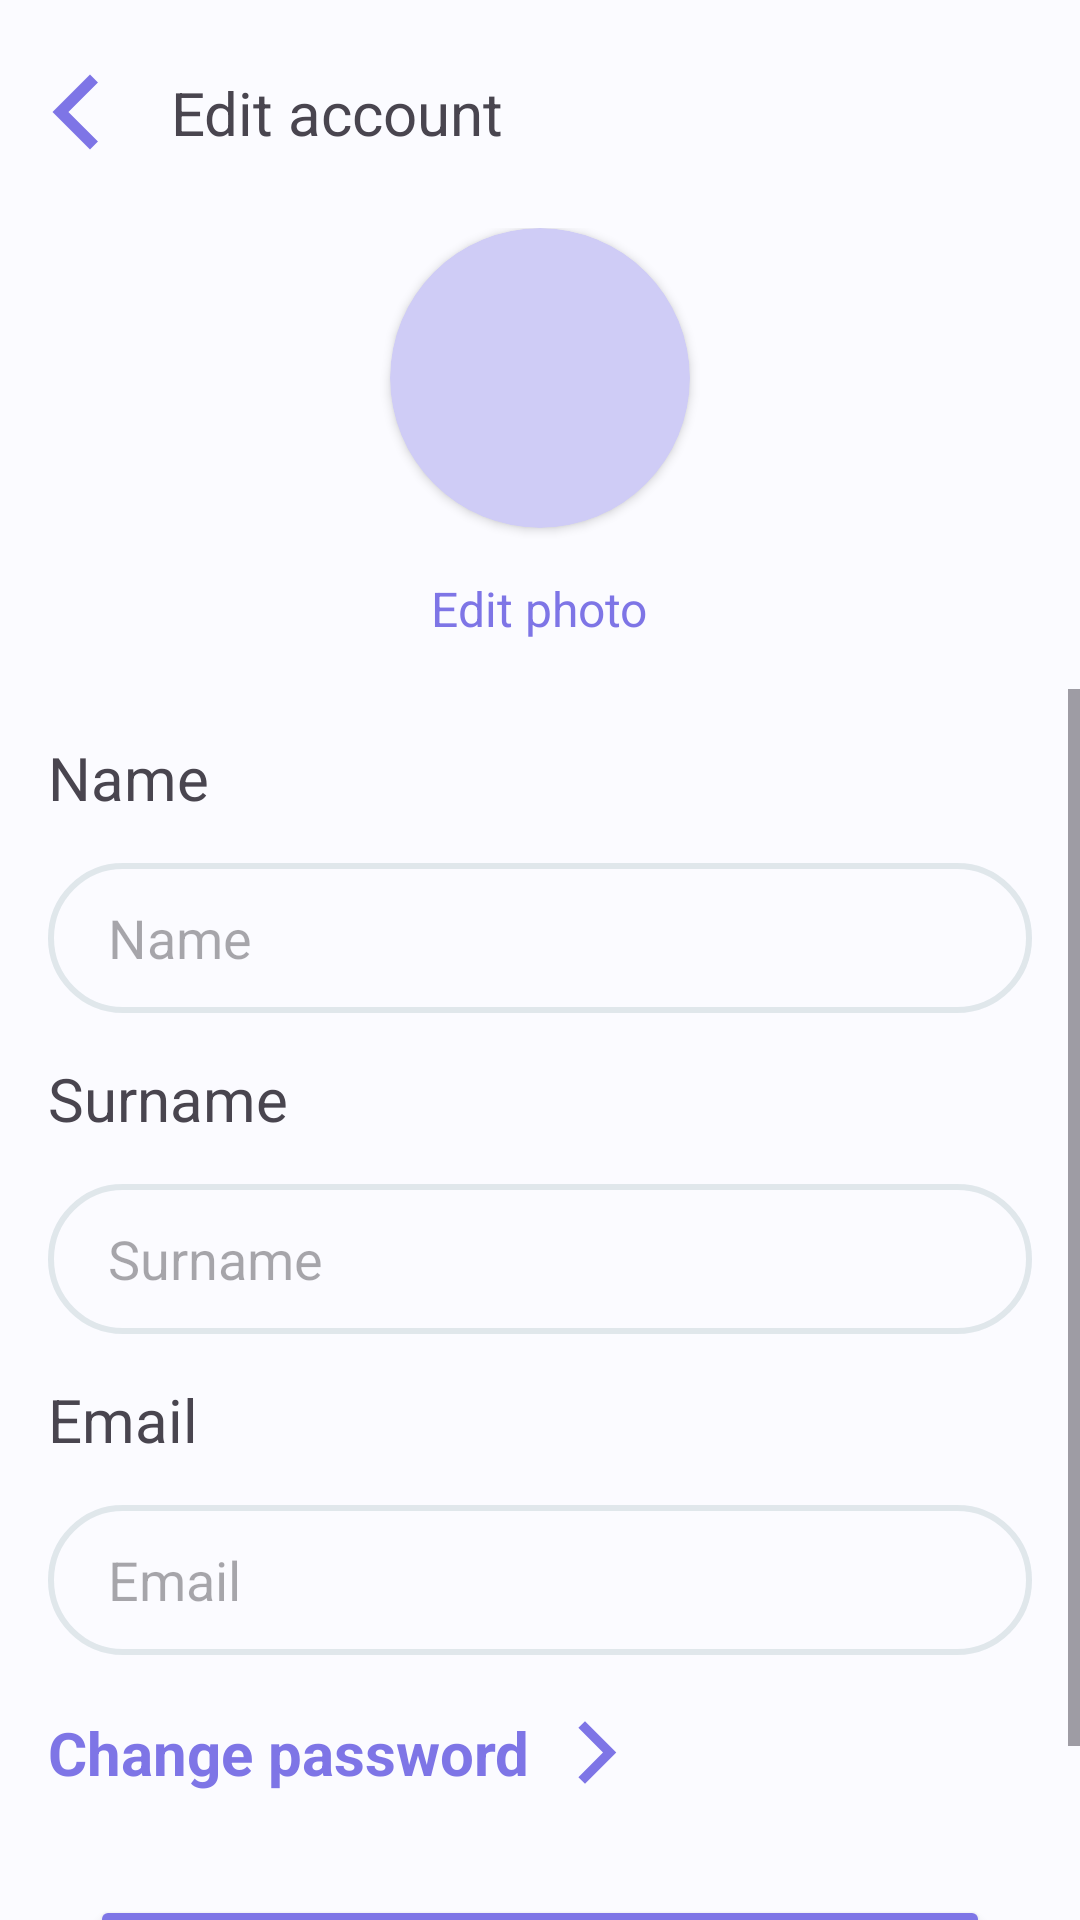

Here is an Android app screen rendered from its layout file. Give the layout XML and the strings, colors and styles it references.
<!-- AndroidManifest.xml: application theme Theme.FitCareHub -->
<!-- res/layout/activity_edit_account.xml -->
<?xml version="1.0" encoding="utf-8"?>
<FrameLayout xmlns:android="http://schemas.android.com/apk/res/android"
    xmlns:app="http://schemas.android.com/apk/res-auto"
    xmlns:tools="http://schemas.android.com/tools"
    android:layout_width="match_parent"
    android:layout_height="match_parent"
    android:background="#FBFBFF"
    tools:context=".ProfileFragment">

    <LinearLayout
        android:layout_width="match_parent"
        android:layout_height="35dp"
        android:layout_marginTop="20dp"
        android:layout_marginStart="10dp">

        <ImageView
            android:id="@+id/backToProfileArrow"
            android:layout_width="30dp"
            android:layout_height="30dp"
            android:layout_gravity="center"
            android:background="@drawable/__icon__arrow_forward_ios_"
            android:rotationY="180" />

        <TextView
            android:layout_width="match_parent"
            android:layout_height="wrap_content"
            android:layout_gravity="center"
            android:layout_marginStart="17dp"
            android:text="Edit account"
            android:textSize="20dp" />
    </LinearLayout>

    <LinearLayout
        android:layout_width="match_parent"
        android:layout_height="wrap_content"
        android:gravity="center_horizontal"
        android:orientation="vertical">

        <RelativeLayout
            android:layout_width="match_parent"
            android:layout_height="wrap_content"
            android:layout_marginTop="60dp"
            android:padding="16dp">

            <LinearLayout
                android:id="@+id/header"
                android:layout_width="match_parent"
                android:layout_height="wrap_content"
                android:gravity="center_horizontal"
                android:orientation="vertical">

                <androidx.cardview.widget.CardView
                    android:layout_width="100dp"
                    android:layout_height="100dp"
                    android:layout_gravity="center_horizontal"
                    android:layout_marginBottom="8dp"
                    app:cardBackgroundColor="#CFCCF6"
                    app:cardCornerRadius="50dp">

                    <ImageView
                        android:id="@+id/profileImageEditAccountActivity"
                        android:layout_width="match_parent"
                        android:layout_height="match_parent"
                        android:scaleType="centerCrop"
                        android:src="@drawable/defaultprofilepicture" />
                </androidx.cardview.widget.CardView>

                <TextView
                    android:id="@+id/editPhotoEditProfile"
                    android:layout_width="wrap_content"
                    android:layout_height="wrap_content"
                    android:layout_marginTop="8dp"
                    android:text="Edit photo"
                    android:textAlignment="center"
                    android:textColor="@color/purpur"
                    android:textSize="16sp" />

            </LinearLayout>
        </RelativeLayout>

        <ScrollView
            android:layout_width="match_parent"
            android:layout_height="0dp"
            android:layout_weight="1">

            <LinearLayout
                android:id="@+id/content"
                android:layout_width="match_parent"
                android:layout_height="wrap_content"
                android:gravity="center_horizontal"
                android:orientation="vertical"
                android:padding="16dp">

                <TextView
                    android:layout_width="match_parent"
                    android:layout_height="wrap_content"
                    android:text="Name"
                    android:textSize="20sp" />

                <EditText
                    android:id="@+id/editAccountName"
                    android:layout_width="match_parent"
                    android:layout_height="50dp"
                    android:layout_marginTop="15dp"
                    android:background="@drawable/custom_edittext"
                    android:drawablePadding="8dp"
                    android:hint="Name"
                    android:imeOptions="actionDone"
                    android:inputType="textPersonName"
                    android:padding="8dp"
                    android:paddingStart="20sp"
                    android:textColor="@color/black"
                    tools:ignore="RtlSymmetry" />

                <TextView
                    android:layout_width="match_parent"
                    android:layout_height="wrap_content"
                    android:text="Surname"
                    android:textSize="20sp"
                    android:layout_marginTop="15dp"/>

                <EditText
                    android:id="@+id/editAccountSurname"
                    android:layout_width="match_parent"
                    android:layout_height="50dp"
                    android:layout_marginTop="15dp"
                    android:background="@drawable/custom_edittext"
                    android:drawablePadding="8dp"
                    android:hint="Surname"
                    android:imeOptions="actionDone"
                    android:inputType="textPersonName"
                    android:padding="8dp"
                    android:paddingStart="20sp"
                    android:textColor="@color/black"
                    tools:ignore="RtlSymmetry" />

                <TextView
                    android:layout_width="match_parent"
                    android:layout_height="wrap_content"
                    android:text="Email"
                    android:textSize="20sp"
                    android:layout_marginTop="15dp"/>

                <EditText
                    android:id="@+id/editAccountEmail"
                    android:layout_width="match_parent"
                    android:layout_height="50dp"
                    android:layout_marginTop="15dp"
                    android:background="@drawable/custom_edittext"
                    android:drawablePadding="8dp"
                    android:hint="Email"
                    android:imeOptions="actionDone"
                    android:inputType="textPersonName"
                    android:padding="8dp"
                    android:paddingStart="20sp"
                    android:textColor="@color/black"
                    tools:ignore="RtlSymmetry" />
                <LinearLayout
                    android:layout_width="match_parent"
                    android:layout_height="35dp"
                    android:layout_marginTop="15dp">
                    <TextView
                        android:id="@+id/changePasswordTextEditProfile"
                        android:layout_width="wrap_content"
                        android:layout_height="wrap_content"
                        android:layout_gravity="center"
                        android:text="Change password"
                        android:textColor="@color/purpur"
                        android:textStyle="bold"
                        android:textSize="20sp" />
                    <ImageView
                        android:id="@+id/changePasswordArrowEditProfile"
                        android:layout_width="25dp"
                        android:layout_height="25dp"
                        android:layout_marginStart="10dp"
                        android:layout_gravity="center"
                        android:background="@drawable/__icon__arrow_forward_ios_" />
                </LinearLayout>

                <Button
                    android:layout_width="300dp"
                    android:layout_height="60dp"
                    android:layout_marginTop="30dp"
                    android:text="Save"
                    android:id="@+id/saveButtonProfileEdit"
                    android:textSize="18sp"
                    android:backgroundTint="@color/purpur"
                    app:cornerRadius="20dp" />
            </LinearLayout>
        </ScrollView>
    </LinearLayout>
</FrameLayout>
<!-- resources referenced by this layout -->
<resources>
  <color name="black">#FF000000</color>
  <color name="purpur">#7E75E6</color>
  <!-- drawable __icon__arrow_forward_ios_ (drawable) -->
  <vector xmlns:android="http://schemas.android.com/apk/res/android"
      android:width="23dp"
      android:height="23dp"
      android:viewportWidth="23"
      android:viewportHeight="23">
    <path
        android:pathData="M5.635,3.948L13.187,11.5L5.635,19.052L7.667,21.083L17.25,11.5L7.667,1.917L5.635,3.948Z"
        android:fillColor="#7E75E6"/>
  </vector>
  <!-- drawable custom_edittext (drawable) -->
  <?xml version="1.0" encoding="utf-8"?>
  <shape xmlns:android="http://schemas.android.com/apk/res/android"
      android:shape="rectangle">
      <stroke
          android:width="2dp"
          android:color="@color/someColor"/>
      <corners
          android:radius="30dp"/>
  </shape>
  <style name="Theme.FitCareHub" parent="Base.Theme.FitCareHub" />
  <color name="someColor">#20235861</color>
  <style name="Base.Theme.FitCareHub" parent="Theme.Material3.DayNight.NoActionBar">
          
          
      </style>
</resources>
